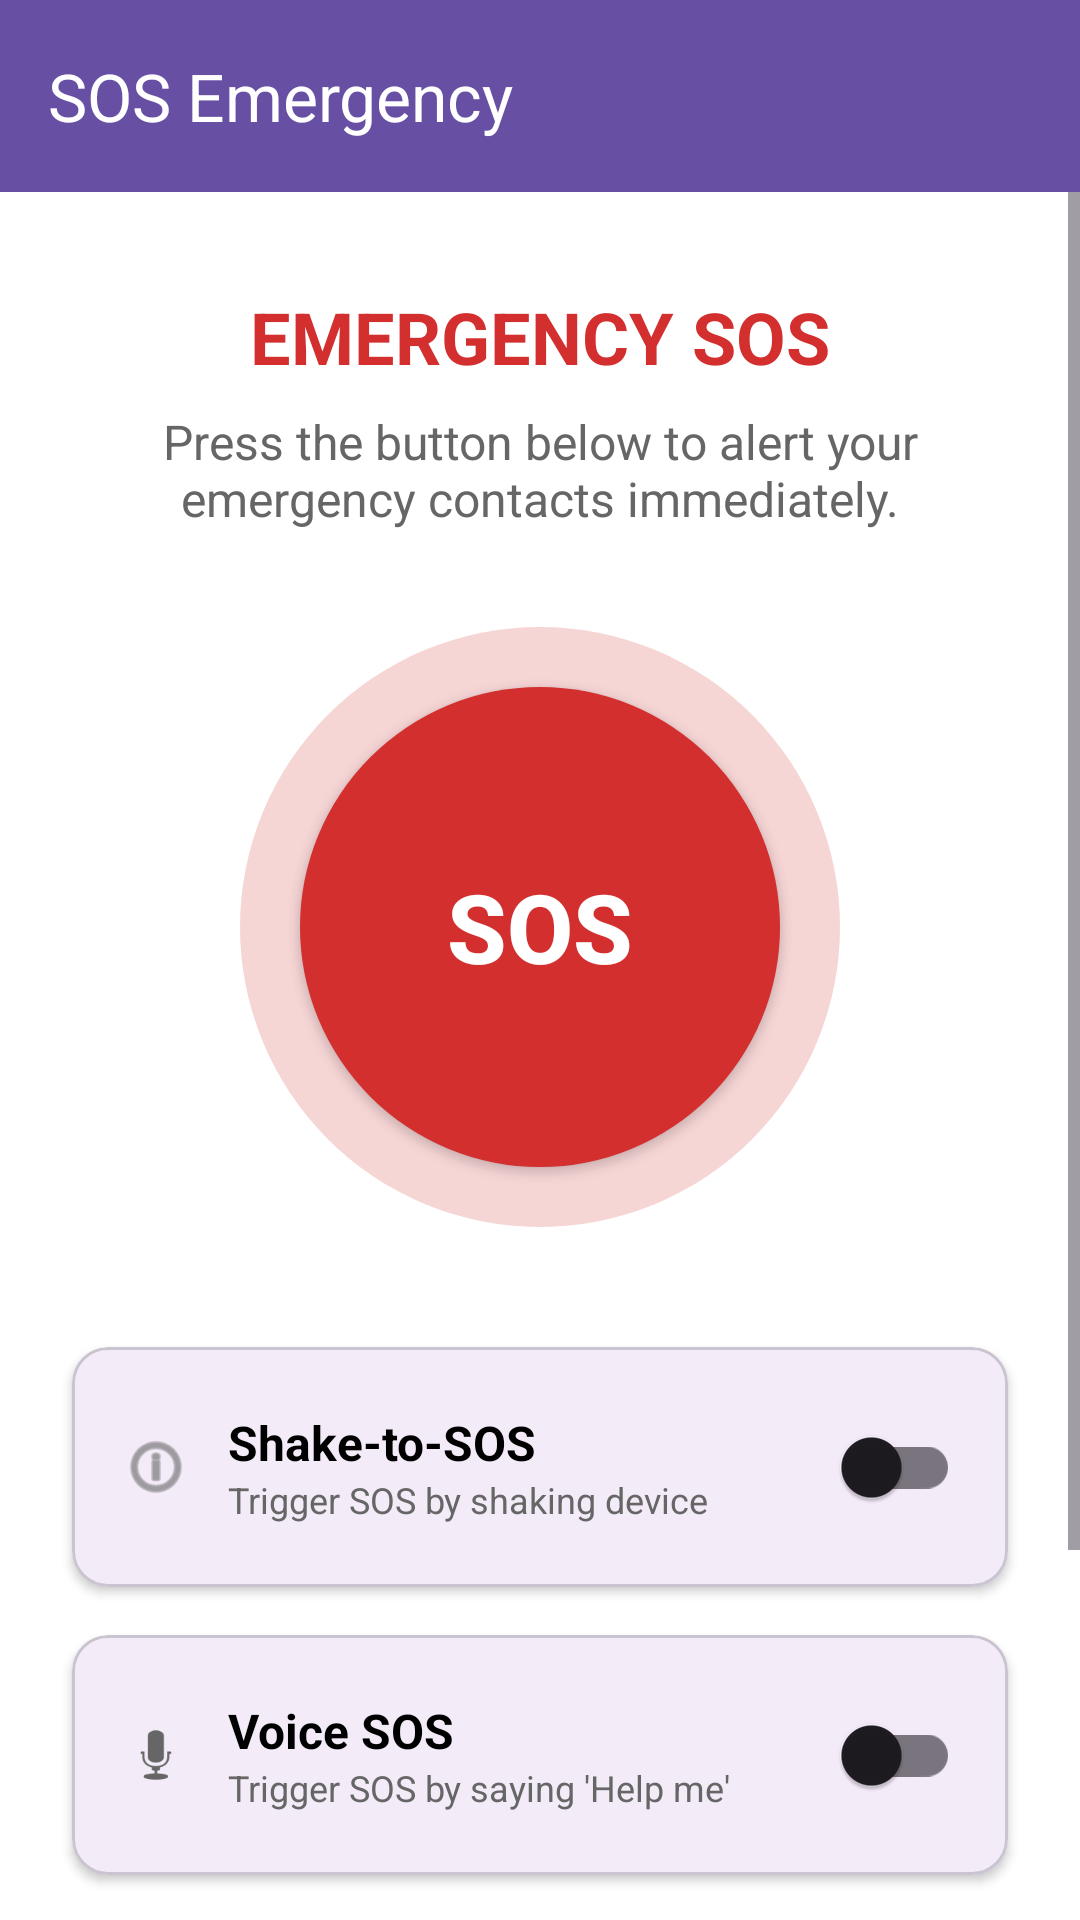

Layout XML and referenced resources for this Android screen:
<!-- AndroidManifest.xml: application theme Theme.Viaterra -->
<!-- res/layout/activity_sos.xml -->
<?xml version="1.0" encoding="utf-8"?>
<androidx.constraintlayout.widget.ConstraintLayout xmlns:android="http://schemas.android.com/apk/res/android"
    xmlns:app="http://schemas.android.com/apk/res-auto"
    xmlns:tools="http://schemas.android.com/tools"
    android:layout_width="match_parent"
    android:layout_height="match_parent"
    android:background="#FFFFFF">

    <com.google.android.material.appbar.AppBarLayout
        android:id="@+id/appBarLayout"
        android:layout_width="match_parent"
        android:layout_height="wrap_content"
        android:theme="@style/Theme.DisasterSafe.AppBarOverlay"
        app:layout_constraintTop_toTopOf="parent">

        <androidx.appcompat.widget.Toolbar
            android:id="@+id/toolbar"
            android:layout_width="match_parent"
            android:layout_height="?attr/actionBarSize"
            android:background="?attr/colorPrimary"
            app:popupTheme="@style/Theme.DisasterSafe.PopupOverlay"
            app:title="SOS Emergency"
            app:titleTextColor="#FFFFFF" />

    </com.google.android.material.appbar.AppBarLayout>

    <ScrollView
        android:layout_width="match_parent"
        android:layout_height="0dp"
        app:layout_constraintBottom_toBottomOf="parent"
        app:layout_constraintTop_toBottomOf="@id/appBarLayout">

        <androidx.constraintlayout.widget.ConstraintLayout
            android:layout_width="match_parent"
            android:layout_height="wrap_content"
            android:paddingBottom="32dp">

            <TextView
                android:id="@+id/tvSosTitle"
                android:layout_width="wrap_content"
                android:layout_height="wrap_content"
                android:layout_marginTop="32dp"
                android:text="EMERGENCY SOS"
                android:textColor="#D32F2F"
                android:textSize="24sp"
                android:textStyle="bold"
                app:layout_constraintEnd_toEndOf="parent"
                app:layout_constraintStart_toStartOf="parent"
                app:layout_constraintTop_toTopOf="parent" />

            <TextView
                android:id="@+id/tvSosDescription"
                android:layout_width="0dp"
                android:layout_height="wrap_content"
                android:layout_marginStart="32dp"
                android:layout_marginTop="8dp"
                android:layout_marginEnd="32dp"
                android:gravity="center"
                android:text="Press the button below to alert your emergency contacts immediately."
                android:textColor="#666666"
                android:textSize="16sp"
                app:layout_constraintEnd_toEndOf="parent"
                app:layout_constraintStart_toStartOf="parent"
                app:layout_constraintTop_toBottomOf="@id/tvSosTitle" />

            <FrameLayout
                android:id="@+id/btnSosContainer"
                android:layout_width="200dp"
                android:layout_height="200dp"
                android:layout_marginTop="32dp"
                app:layout_constraintEnd_toEndOf="parent"
                app:layout_constraintStart_toStartOf="parent"
                app:layout_constraintTop_toBottomOf="@id/tvSosDescription">

                <View
                    android:id="@+id/sosRipple1"
                    android:layout_width="match_parent"
                    android:layout_height="match_parent"
                    android:background="@drawable/sos_button_ripple" />

                <androidx.appcompat.widget.AppCompatButton
                    android:id="@+id/btnSos"
                    android:layout_width="160dp"
                    android:layout_height="160dp"
                    android:layout_gravity="center"
                    android:background="@drawable/sos_button_circle"
                    android:text="SOS"
                    android:textColor="#FFFFFF"
                    android:textSize="32sp"
                    android:textStyle="bold"
                    android:elevation="8dp" />

            </FrameLayout>

            <com.google.android.material.card.MaterialCardView
                android:id="@+id/cardShake"
                android:layout_width="0dp"
                android:layout_height="wrap_content"
                android:layout_marginStart="24dp"
                android:layout_marginTop="40dp"
                android:layout_marginEnd="24dp"
                app:cardCornerRadius="12dp"
                app:cardElevation="2dp"
                app:layout_constraintEnd_toEndOf="parent"
                app:layout_constraintStart_toStartOf="parent"
                app:layout_constraintTop_toBottomOf="@id/btnSosContainer">

                <LinearLayout
                    android:layout_width="match_parent"
                    android:layout_height="wrap_content"
                    android:gravity="center_vertical"
                    android:orientation="horizontal"
                    android:padding="16dp">

                    <ImageView
                        android:layout_width="24dp"
                        android:layout_height="24dp"
                        android:src="@android:drawable/ic_menu_info_details"
                        app:tint="#666666" />

                    <LinearLayout
                        android:layout_width="0dp"
                        android:layout_height="wrap_content"
                        android:layout_marginStart="12dp"
                        android:layout_weight="1"
                        android:orientation="vertical">

                        <TextView
                            android:layout_width="wrap_content"
                            android:layout_height="wrap_content"
                            android:text="Shake-to-SOS"
                            android:textColor="#000000"
                            android:textSize="16sp"
                            android:textStyle="bold" />

                        <TextView
                            android:layout_width="wrap_content"
                            android:layout_height="wrap_content"
                            android:text="Trigger SOS by shaking device"
                            android:textColor="#666666"
                            android:textSize="12sp" />
                    </LinearLayout>

                    <com.google.android.material.switchmaterial.SwitchMaterial
                        android:id="@+id/switchShake"
                        android:layout_width="wrap_content"
                        android:layout_height="wrap_content" />

                </LinearLayout>

            </com.google.android.material.card.MaterialCardView>

            <com.google.android.material.card.MaterialCardView
                android:id="@+id/cardVoice"
                android:layout_width="0dp"
                android:layout_height="wrap_content"
                android:layout_marginStart="24dp"
                android:layout_marginTop="16dp"
                android:layout_marginEnd="24dp"
                app:cardCornerRadius="12dp"
                app:cardElevation="2dp"
                app:layout_constraintEnd_toEndOf="parent"
                app:layout_constraintStart_toStartOf="parent"
                app:layout_constraintTop_toBottomOf="@id/cardShake">

                <LinearLayout
                    android:layout_width="match_parent"
                    android:layout_height="wrap_content"
                    android:gravity="center_vertical"
                    android:orientation="horizontal"
                    android:padding="16dp">

                    <ImageView
                        android:layout_width="24dp"
                        android:layout_height="24dp"
                        android:src="@android:drawable/ic_btn_speak_now"
                        app:tint="#666666" />

                    <LinearLayout
                        android:layout_width="0dp"
                        android:layout_height="wrap_content"
                        android:layout_marginStart="12dp"
                        android:layout_weight="1"
                        android:orientation="vertical">

                        <TextView
                            android:layout_width="wrap_content"
                            android:layout_height="wrap_content"
                            android:text="Voice SOS"
                            android:textColor="#000000"
                            android:textSize="16sp"
                            android:textStyle="bold" />

                        <TextView
                            android:layout_width="wrap_content"
                            android:layout_height="wrap_content"
                            android:text="Trigger SOS by saying 'Help me'"
                            android:textColor="#666666"
                            android:textSize="12sp" />
                    </LinearLayout>

                    <com.google.android.material.switchmaterial.SwitchMaterial
                        android:id="@+id/switchVoice"
                        android:layout_width="wrap_content"
                        android:layout_height="wrap_content" />

                </LinearLayout>

            </com.google.android.material.card.MaterialCardView>

            <com.google.android.material.button.MaterialButton
                android:id="@+id/btnViewProfile"
                style="@style/Widget.MaterialComponents.Button.OutlinedButton"
                android:layout_width="0dp"
                android:layout_height="wrap_content"
                android:layout_marginStart="32dp"
                android:layout_marginTop="32dp"
                android:layout_marginEnd="32dp"
                android:text="View Emergency Profile"
                app:layout_constraintEnd_toEndOf="parent"
                app:layout_constraintStart_toStartOf="parent"
                app:layout_constraintTop_toBottomOf="@id/cardVoice" />

            <com.google.android.material.button.MaterialButton
                android:id="@+id/btnManageContacts"
                style="@style/Widget.MaterialComponents.Button.OutlinedButton"
                android:layout_width="0dp"
                android:layout_height="wrap_content"
                android:layout_marginStart="32dp"
                android:layout_marginTop="12dp"
                android:layout_marginEnd="32dp"
                android:text="Manage Emergency Contacts"
                app:layout_constraintEnd_toEndOf="parent"
                app:layout_constraintStart_toStartOf="parent"
                app:layout_constraintTop_toBottomOf="@id/btnViewProfile" />

        </androidx.constraintlayout.widget.ConstraintLayout>

    </ScrollView>

</androidx.constraintlayout.widget.ConstraintLayout>
<!-- resources referenced by this layout -->
<resources>
  <!-- drawable sos_button_circle (drawable) -->
  <?xml version="1.0" encoding="utf-8"?>
  <shape xmlns:android="http://schemas.android.com/apk/res/android"
      android:shape="oval">
      <solid android:color="#D32F2F" />
      <size android:width="200dp" android:height="200dp" />
  </shape>
  <!-- drawable sos_button_ripple (drawable) -->
  <?xml version="1.0" encoding="utf-8"?>
  <shape xmlns:android="http://schemas.android.com/apk/res/android"
      android:shape="oval">
      <solid android:color="#33D32F2F" />
  </shape>
  <style name="Theme.DisasterSafe.AppBarOverlay" parent="ThemeOverlay.Material3.Dark.ActionBar" />
  <style name="Theme.DisasterSafe.PopupOverlay" parent="ThemeOverlay.Material3.Light" />
  <style name="Theme.Viaterra" parent="Base.Theme.Viaterra" />
  <style name="Base.Theme.Viaterra" parent="Theme.Material3.DayNight.NoActionBar">
          
          
      </style>
</resources>
